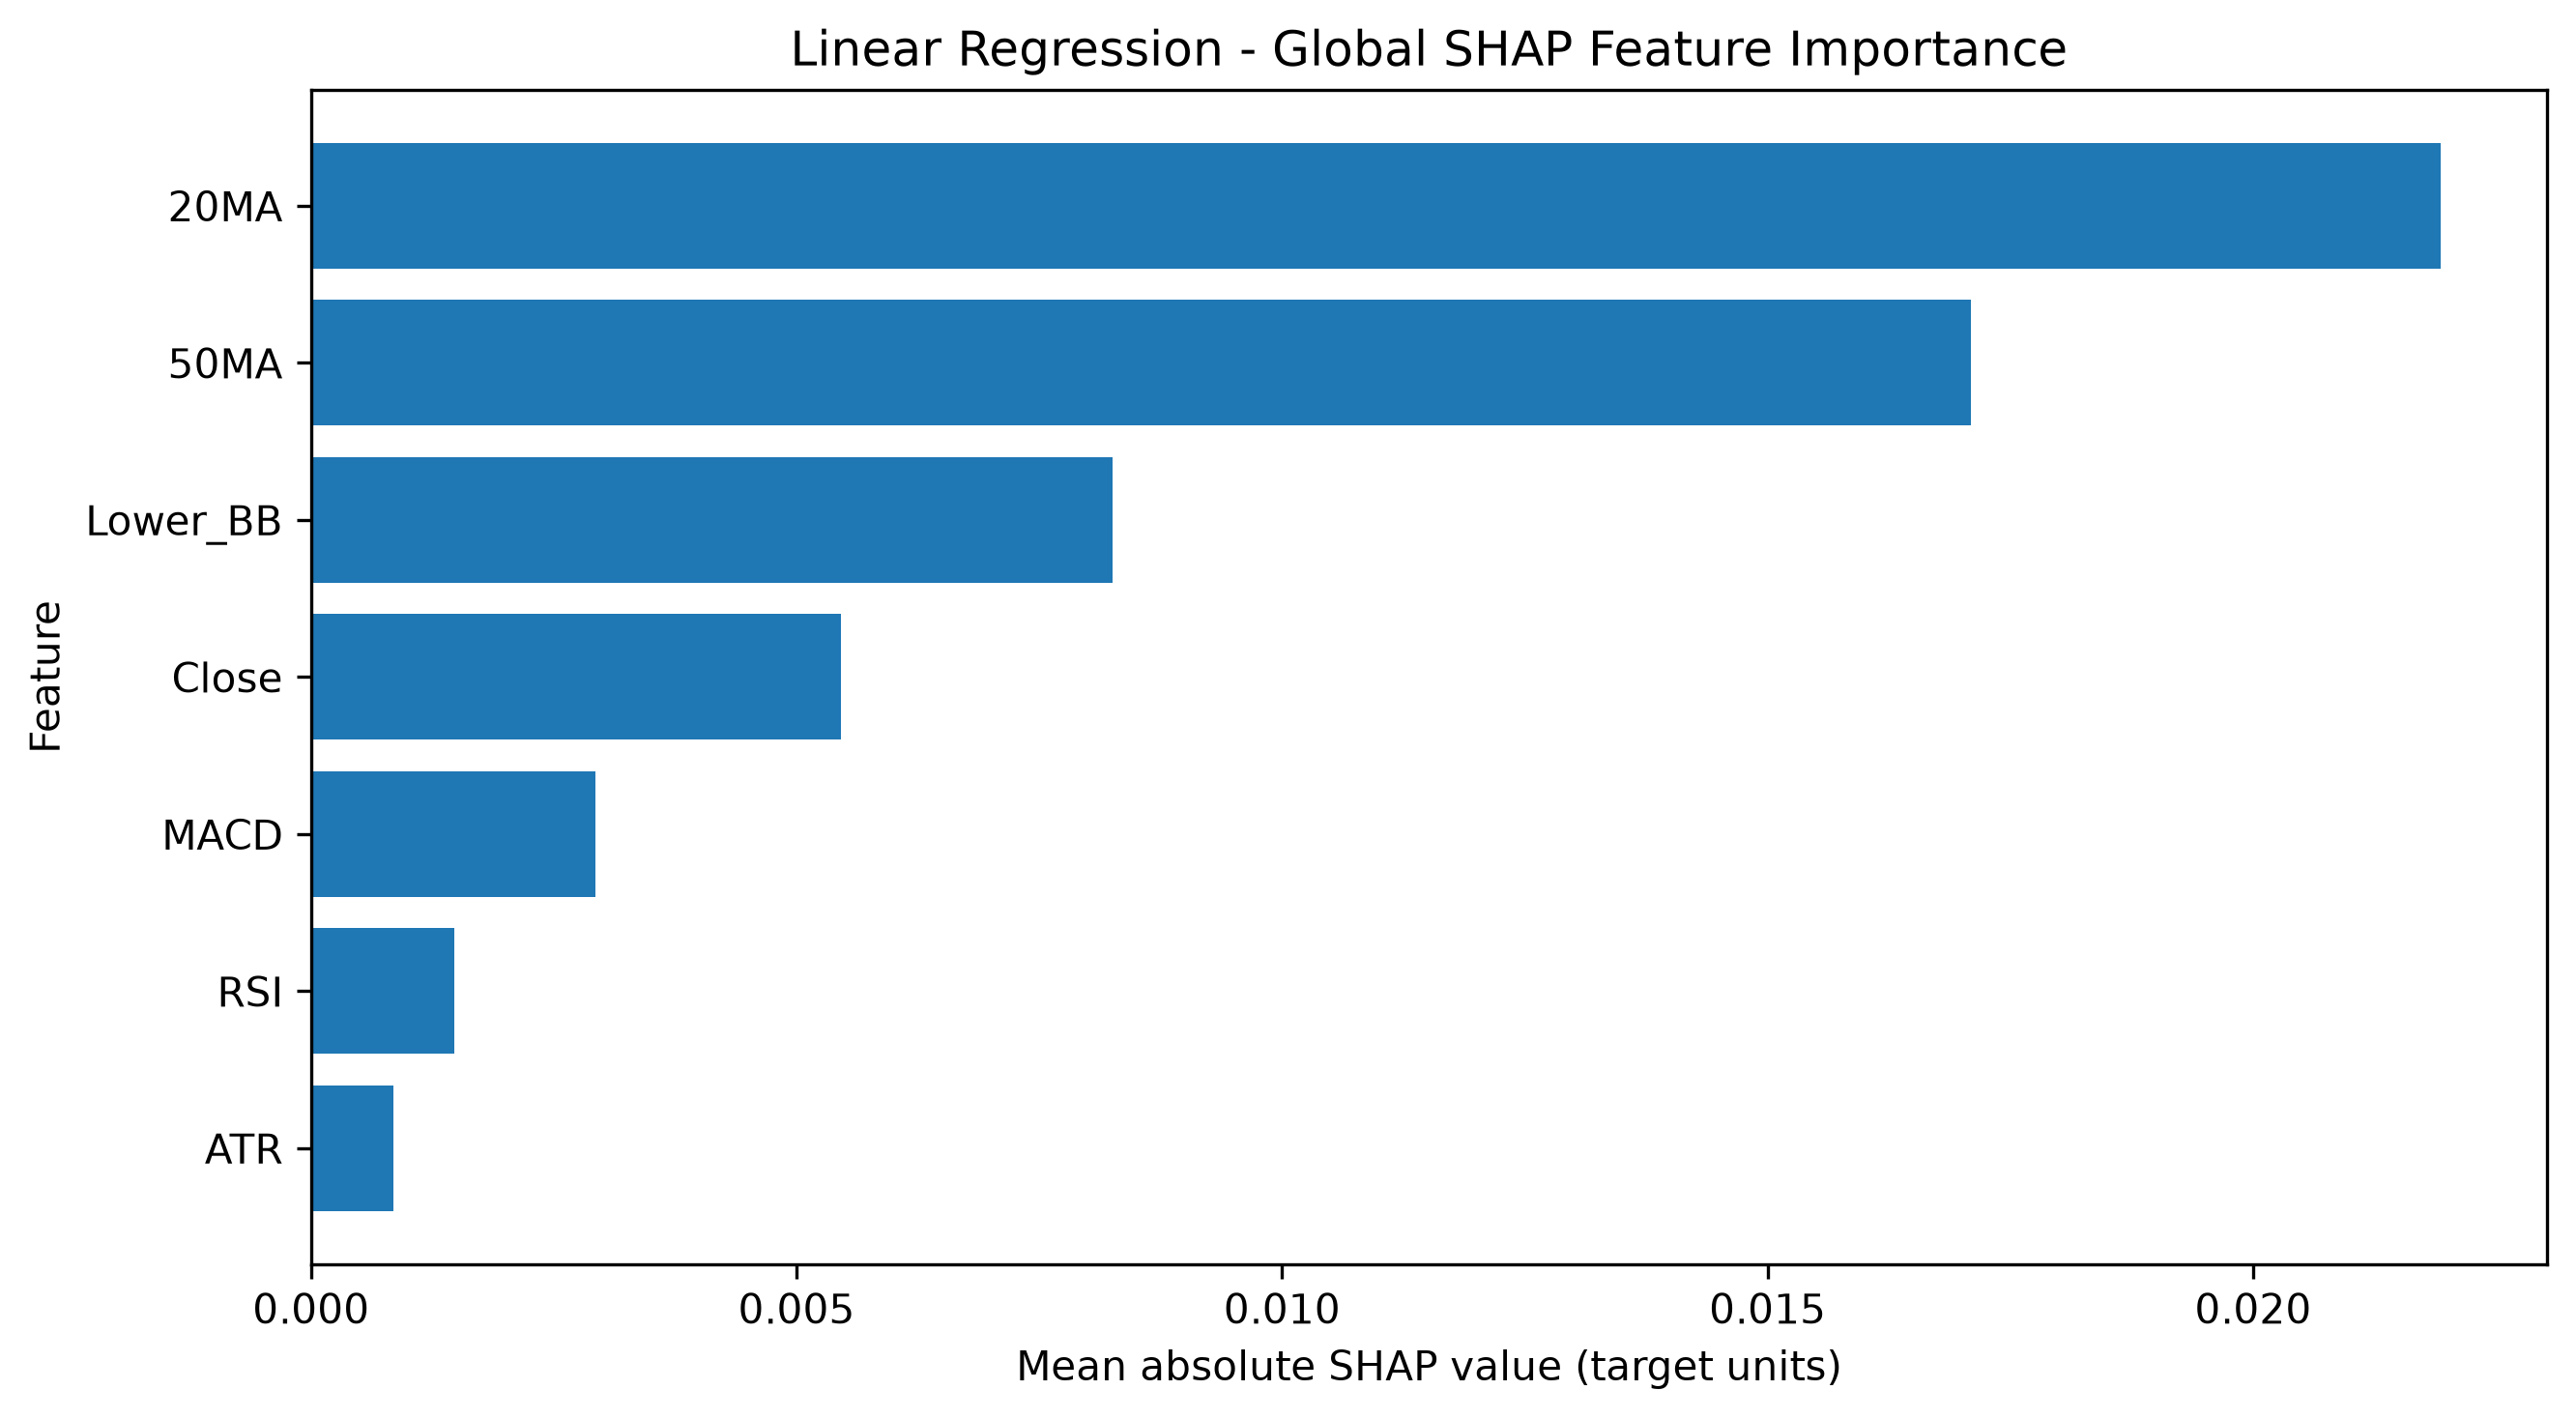

The table this chart was drawn from, first rows:
Feature, Mean |SHAP|, Mean SHAP, Rank
20MA, 0.02193, -0.01081, 1.0
50MA, 0.0171, 0.004119, 2.0
Lower_BB, 0.008254, 0.005742, 3.0
Close, 0.005459, -0.0003105, 4.0
MACD, 0.002927, 0.001114, 5.0
RSI, 0.001471, -0.0001556, 6.0
ATR, 0.0008508, 0.0005481, 7.0
